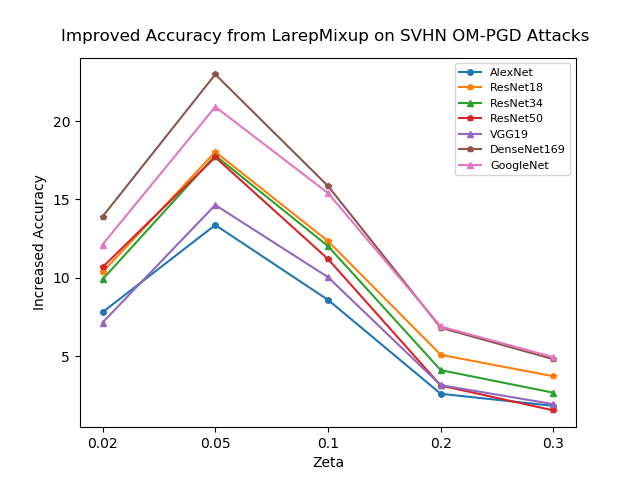

The file beside this chart, header and first rows:
eps, AlexNet, ResNet18, ResNet34, ResNet50, VGG19, DenseNet169, GoogleNet
0.02, 7.80, 10.36, 9.90, 10.68, 7.14, 13.91, 12.12
0.05, 13.37, 18.04, 17.81, 17.70, 14.65, 22.99, 20.92
0.10, 8.59, 12.34, 12.02, 11.20, 10.04, 15.86, 15.41
0.20, 2.59, 5.08, 4.10, 3.12, 3.14, 6.81, 6.89
0.30, 1.82, 3.71, 2.66, 1.53, 1.93, 4.80, 4.93
